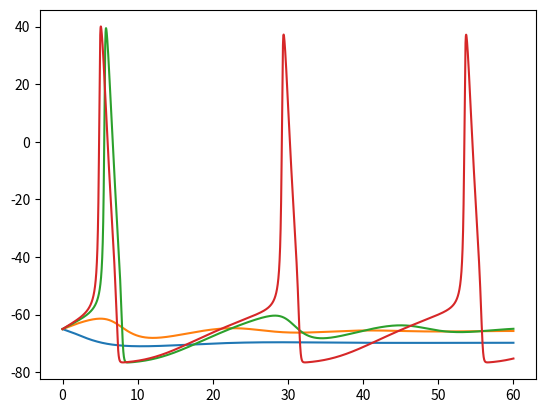

Source code (Python):
#%%
import numpy as np
from scipy.integrate import odeint
import matplotlib.pyplot as plt
import math

#%%
def hodgkinhuxley(state,t):
	v = state[0]
	y = state[1]
	m = state[2]
	h = state[3]
	a_n = 0.01 * (10 - v) / (np.exp((10 - v) / 10) - 1)
	b_n = 0.125 * np.exp( - v / 80)
	a_m = 0.1 * (25 - v) / (np.exp((25 - v) / 10) - 1)
	b_m = 4 * np.exp( - v / 18)
	b_h = 1 / (np.exp((30 - v) / 10) + 1)
	a_h = 0.07 * np.exp( - v / 20)
	v_Na = 115
	v_K = -12
	v_L = 10.6
	gbar_Na = 120
	g_Na = gbar_Na * h * m ** 3
	gbar_K = 36
	g_K = gbar_K * (y ** 4)
	gbar_L = 0.3
	c_m = 1

	i_Na = g_Na * (v - v_Na)
	i_K = g_K * (v - v_K)
	i_L = gbar_L
	i_app = i_in
	dvdt = (- i_Na - i_K - i_L + i_app) / c_m
	dndt = a_n * (1 - y) - b_n * y
	dmdt = a_m * (1 - m) - b_m * m
	dhdt = a_h * (1 - h) - b_h * h
	return dvdt, dndt, dmdt, dhdt

#%%
i_table = [1.0, 2.9, 3.3, 3.5]
t = np.arange (0, 60, 0.001)
state0 = [0, 0.28, 0.05, 0.6]
for i_in in i_table:
	state = odeint(hodgkinhuxley, state0, t)
	plt.plot(t, state[:, 0] - 65)
	plt.show()